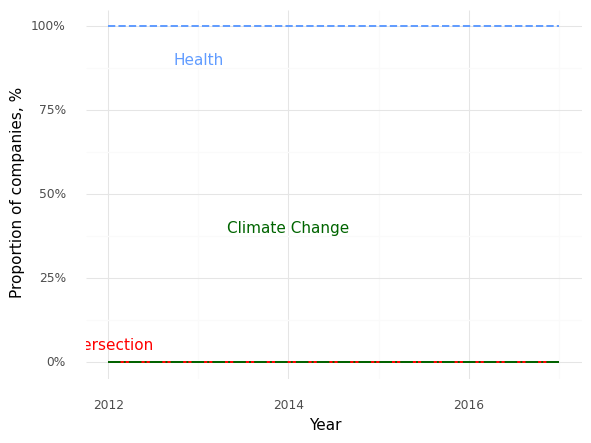

The table this chart was drawn from, first rows:
, Year, Climate (Prop), Health (Prop), Intersection (Prop)
0, 2012, 0.0, 1.0, 0.0
1, 2013, 0.0, 1.0, 0.0
2, 2014, 0.0, 1.0, 0.0
3, 2015, 0.0, 1.0, 0.0
4, 2016, 0.0, 1.0, 0.0
5, 2017, 0.0, 1.0, 0.0
